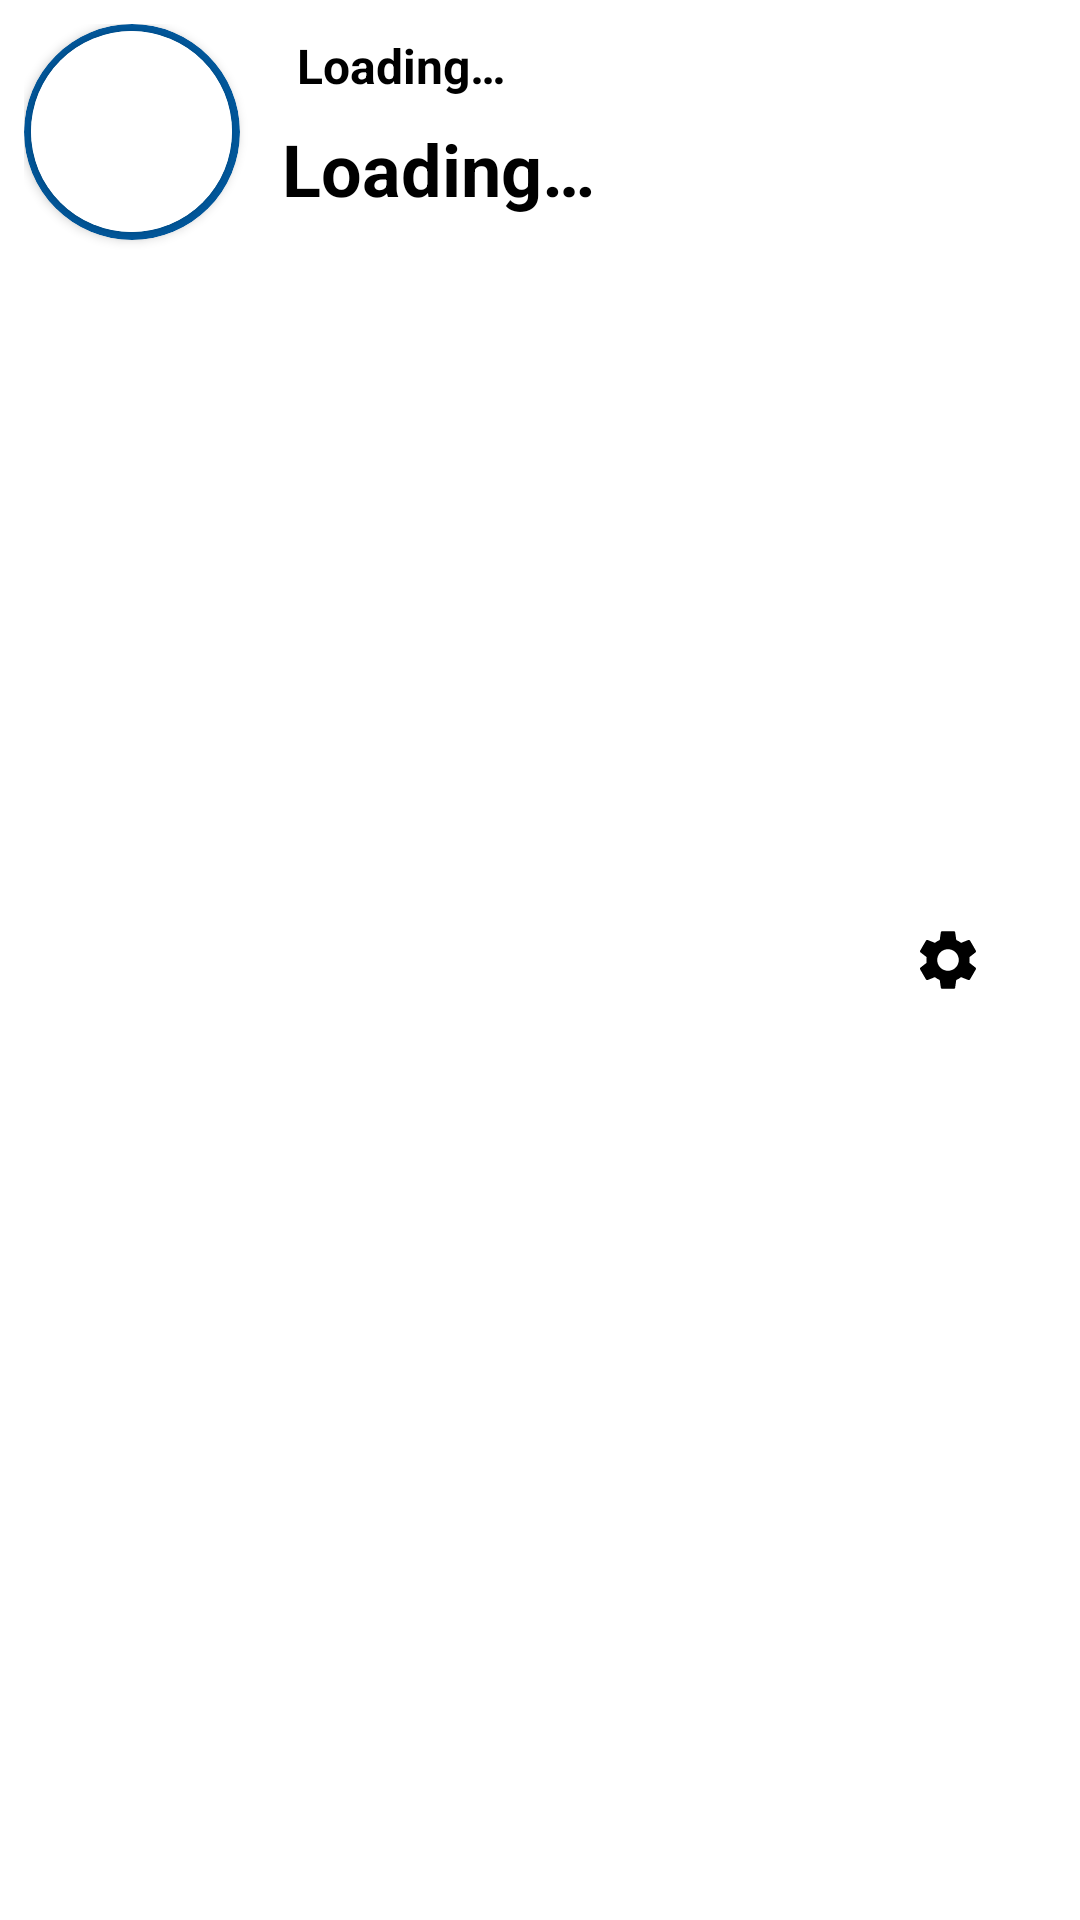

The Android layout XML behind this screen, and the referenced resources:
<!-- AndroidManifest.xml: application theme Theme.EchoMobile -->
<!-- res/layout/nav_header_main.xml -->
<?xml version="1.0" encoding="utf-8"?>
<LinearLayout xmlns:android="http://schemas.android.com/apk/res/android"
    xmlns:app="http://schemas.android.com/apk/res-auto"
    android:layout_width="match_parent"
    android:layout_height="88dp"
    android:background="@drawable/side_nav_bar"
    android:backgroundTint="#00695C"
    android:orientation="horizontal"
    android:padding="8dp">

    <androidx.cardview.widget.CardView
        android:layout_width="72dp"
        android:layout_height="72dp"
        app:cardCornerRadius="250dp"
        app:cardBackgroundColor="?attr/primaryAccentColor">
        <androidx.cardview.widget.CardView
            android:layout_width="67dp"
            android:layout_height="67dp"
            app:cardCornerRadius="250dp"
            android:layout_gravity="center">
            <ImageView
                android:id="@+id/profilePicture"
                android:layout_width="match_parent"
                android:layout_height="match_parent"
                android:scaleType="centerCrop"/>
        </androidx.cardview.widget.CardView>
    </androidx.cardview.widget.CardView>

    <LinearLayout
        android:layout_width="0dp"
        android:paddingStart="10dp"
        android:layout_height="match_parent"
        android:orientation="vertical"
        android:layout_weight="1"
        android:backgroundTint="@android:color/transparent">

        <TextView
            android:id="@+id/label"
            android:layout_width="match_parent"
            android:layout_height="28dp"
            android:paddingHorizontal="5dp"
            android:gravity="center_vertical"
            android:textAlignment="gravity"
            android:textColor="?attr/primaryTextColor"
            android:textSize="16sp"
            android:textStyle="bold"
            android:layout_marginStart="4dp"
            android:layout_marginBottom="4dp"
            android:background="@android:color/transparent"
            android:text="@string/loading"/>

        <TextView
            android:id="@+id/username"
            android:layout_width="match_parent"
            android:layout_height="52dp"
            android:gravity="top"
            android:textAlignment="gravity"
            android:textColor="?attr/primaryTextColor"
            android:textSize="24sp"
            android:textStyle="bold"
            android:layout_marginStart="4dp"
            android:background="@android:color/transparent"
            android:text="@string/loading"/>
    </LinearLayout>

    <ImageButton
        android:id="@+id/settingsButton"
        android:layout_width="72dp"
        android:layout_height="match_parent"
        android:src="@drawable/ic_settings"
        android:background="@android:color/transparent"
        android:contentDescription="@string/action_settings" />
</LinearLayout>
<!-- resources referenced by this layout -->
<resources>
  <!-- drawable ic_settings (drawable) -->
  <vector android:height="24dp" android:tint="?attr/primaryTextColor"
      android:viewportHeight="24" android:viewportWidth="24"
      android:width="24dp" xmlns:android="http://schemas.android.com/apk/res/android">
      <path android:fillColor="@android:color/white" android:pathData="M19.14,12.94c0.04,-0.3 0.06,-0.61 0.06,-0.94c0,-0.32 -0.02,-0.64 -0.07,-0.94l2.03,-1.58c0.18,-0.14 0.23,-0.41 0.12,-0.61l-1.92,-3.32c-0.12,-0.22 -0.37,-0.29 -0.59,-0.22l-2.39,0.96c-0.5,-0.38 -1.03,-0.7 -1.62,-0.94L14.4,2.81c-0.04,-0.24 -0.24,-0.41 -0.48,-0.41h-3.84c-0.24,0 -0.43,0.17 -0.47,0.41L9.25,5.35C8.66,5.59 8.12,5.92 7.63,6.29L5.24,5.33c-0.22,-0.08 -0.47,0 -0.59,0.22L2.74,8.87C2.62,9.08 2.66,9.34 2.86,9.48l2.03,1.58C4.84,11.36 4.8,11.69 4.8,12s0.02,0.64 0.07,0.94l-2.03,1.58c-0.18,0.14 -0.23,0.41 -0.12,0.61l1.92,3.32c0.12,0.22 0.37,0.29 0.59,0.22l2.39,-0.96c0.5,0.38 1.03,0.7 1.62,0.94l0.36,2.54c0.05,0.24 0.24,0.41 0.48,0.41h3.84c0.24,0 0.44,-0.17 0.47,-0.41l0.36,-2.54c0.59,-0.24 1.13,-0.56 1.62,-0.94l2.39,0.96c0.22,0.08 0.47,0 0.59,-0.22l1.92,-3.32c0.12,-0.22 0.07,-0.47 -0.12,-0.61L19.14,12.94zM12,15.6c-1.98,0 -3.6,-1.62 -3.6,-3.6s1.62,-3.6 3.6,-3.6s3.6,1.62 3.6,3.6S13.98,15.6 12,15.6z"/>
  </vector>
  <string name="action_settings">Settings</string>
  <string name="loading">Loading…</string>
  <style name="Theme.EchoMobile" parent="Base.Theme.EchoMobile">
          <item name="android:background">?attr/backgroundColor</item>
          <item name="android:statusBarColor">?attr/backgroundColor</item>
  
      </style>
  <style name="Base.Theme.EchoMobile" parent="Theme.Material3.DayNight.NoActionBar">
  
          <item name="colorPrimary">?attr/primaryButtonColor</item>
          <item name="colorSecondary">?attr/primaryButtonColor</item>
  
          <item name="primaryColor">@color/light_primary</item>
          <item name="secondaryColor">@color/light_secondary</item>
          <item name="backgroundColor">@color/light_background</item>
          <item name="primaryButtonColor">@color/light_button_primary</item>
          <item name="primaryButtonPressedColor">@color/light_button_primary_pressed</item>
          <item name="secondaryButtonColor">@color/light_button_secondary</item>
          <item name="secondaryButtonPressedColor">@color/light_button_secondary_pressed</item>
          <item name="buttonDisabledColor">@color/light_button_disabled</item>
          <item name="primaryTextColor">@color/light_text_primary</item>
          <item name="secondaryTextColor">@color/light_text_secondary</item>
          <item name="hintTextColor">@color/light_text_hint</item>
          <item name="highlightedTextColor">@color/light_text_highlighted</item>
          <item name="hoverHighlightedTextColor">@color/light_text_highlighted_hover</item>
          <item name="primaryAccentColor">@color/light_accent_primary</item>
          <item name="secondaryAccentColor">@color/light_accent_secondary</item>
  
      </style>
  <color name="light_primary">#FF039BE5</color>
  <color name="light_secondary">#FF039BE5</color>
  <color name="light_background">#FFFFFFFF</color>
  <color name="light_button_primary">#FF039BE5</color>
  <color name="light_button_primary_pressed">#FF40C4FF</color>
  <color name="light_button_secondary">#FF039BE5</color>
  <color name="light_button_secondary_pressed">#FF40C4FF</color>
  <color name="light_button_disabled">#FF01579B</color>
  <color name="light_text_primary">#FF000000</color>
  <color name="light_text_secondary">#FF000000</color>
  <color name="light_text_hint">#FF000000</color>
  <color name="light_text_highlighted">#FF000000</color>
  <color name="light_text_highlighted_hover">#FF000000</color>
  <color name="light_accent_primary">#FF01579B</color>
  <color name="light_accent_secondary">#FF000000</color>
</resources>
